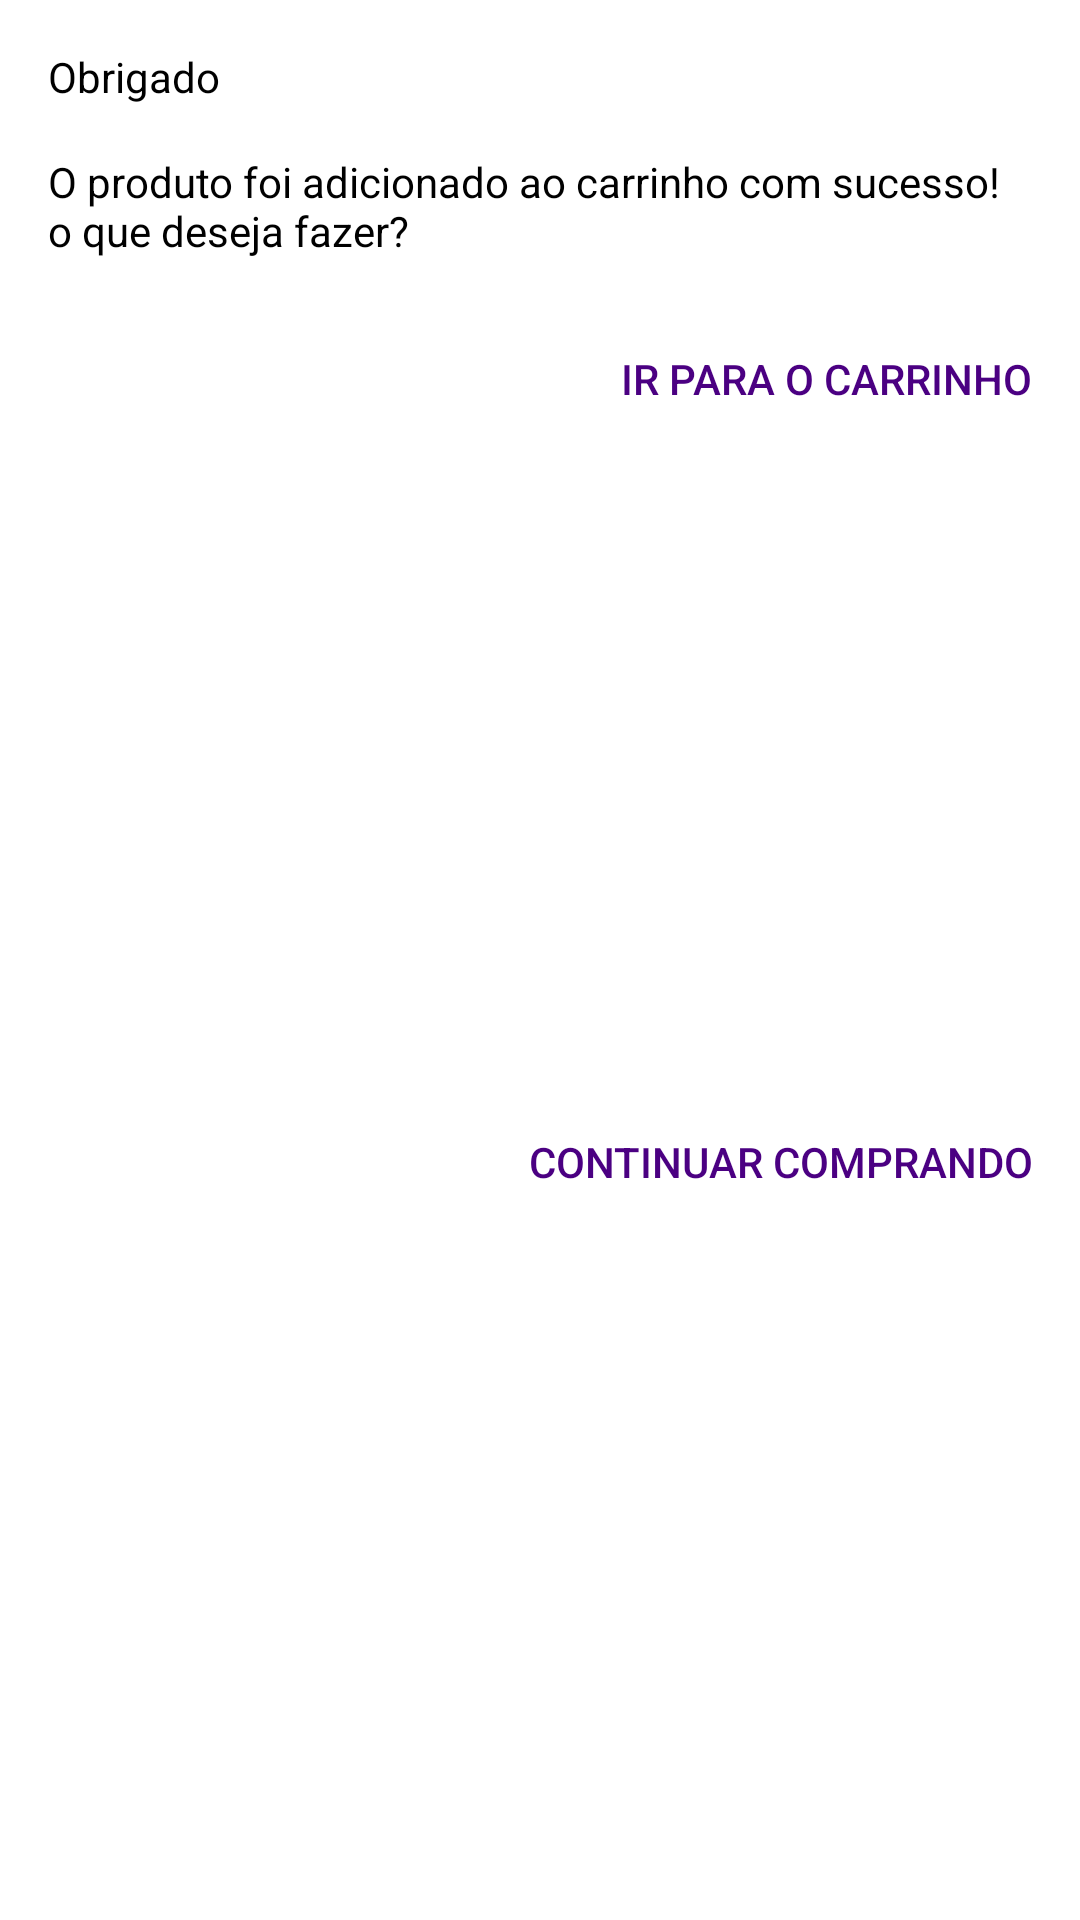

Write the Android layout XML for this screen, with the resource values it uses.
<!-- AndroidManifest.xml: application theme Theme.EcommerceMissGirl -->
<!-- res/layout/dialog_add_item_carrinho.xml -->
<?xml version="1.0" encoding="utf-8"?>
<androidx.constraintlayout.widget.ConstraintLayout xmlns:android="http://schemas.android.com/apk/res/android"
    xmlns:app="http://schemas.android.com/apk/res-auto"
    xmlns:tools="http://schemas.android.com/tools"
    android:layout_width="match_parent"
    android:layout_height="wrap_content">

    <TextView
        android:id="@+id/textView5"
        android:layout_width="wrap_content"
        android:layout_height="wrap_content"
        android:layout_margin="16dp"
        android:text="Obrigado"
        android:textColor="@color/black"
        app:layout_constraintStart_toStartOf="parent"
        app:layout_constraintTop_toTopOf="parent" />

    <TextView
        android:id="@+id/textView9"
        android:layout_width="0dp"
        android:layout_height="wrap_content"
        android:layout_margin="16dp"
        android:text="O produto foi adicionado ao carrinho com sucesso! o que deseja fazer?"
        android:textColor="@color/black"
        app:layout_constraintEnd_toEndOf="parent"
        app:layout_constraintHorizontal_bias="0.5"
        app:layout_constraintStart_toStartOf="parent"
        app:layout_constraintTop_toBottomOf="@+id/textView5" />

    <Button
        android:id="@+id/btnIrCarrinho"
        android:layout_width="wrap_content"
        android:layout_height="wrap_content"
        android:layout_margin="16dp"
        android:background="@android:color/transparent"
        android:text="ir para o carrinho"
        android:textColor="@color/indigo"
        app:layout_constraintEnd_toEndOf="parent"
        app:layout_constraintTop_toBottomOf="@+id/textView9" />

    <Button
        android:id="@+id/btnFechar"
        android:layout_width="wrap_content"
        android:layout_height="wrap_content"
        android:layout_marginEnd="16dp"
        android:layout_marginBottom="16dp"
        android:background="@android:color/transparent"
        android:text="continuar comprando"
        android:textColor="@color/indigo"
        app:layout_constraintBottom_toBottomOf="parent"
        app:layout_constraintEnd_toEndOf="parent"
        app:layout_constraintTop_toBottomOf="@+id/btnIrCarrinho" />
</androidx.constraintlayout.widget.ConstraintLayout>
<!-- resources referenced by this layout -->
<resources>
  <color name="black">#FF000000</color>
  <color name="indigo">#4B0082</color>
  <style name="Theme.EcommerceMissGirl" parent="Theme.MaterialComponents.DayNight.NoActionBar">
          
          <item name="colorPrimary">@color/purple_500</item>
          <item name="colorPrimaryVariant">@color/pink</item>
          <item name="colorOnPrimary">@color/white</item>
          
          <item name="colorSecondary">@color/indigo</item>
          <item name="colorSecondaryVariant">@color/teal_700</item>
          <item name="colorOnSecondary">@color/black</item>
          
          <item name="android:statusBarColor" tools:targetApi="l">?attr/colorPrimaryVariant</item>
          
      </style>
  <color name="purple_500">#FF6200EE</color>
  <color name="pink">#FFC0CB</color>
  <color name="white">#FFFFFFFF</color>
  <color name="teal_700">#FF018786</color>
</resources>
